4-way image classification set "breedsDataset" from GitHub (grenoske/NeuralNetworkLabs); label vocabulary: birman cat, bombay cat, maine coon cat, persian cat.

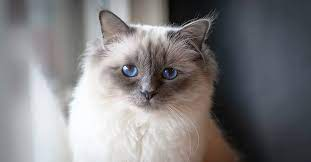
Label: birman cat

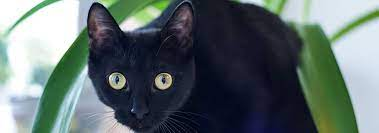
Label: bombay cat

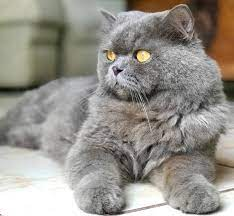
Label: persian cat

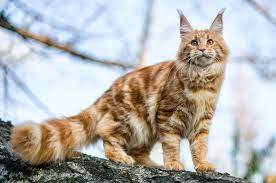
Label: maine coon cat

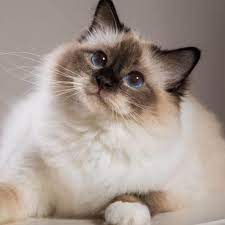
Label: birman cat

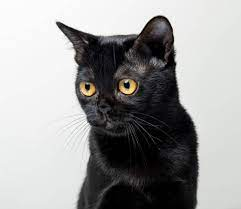
Label: bombay cat
